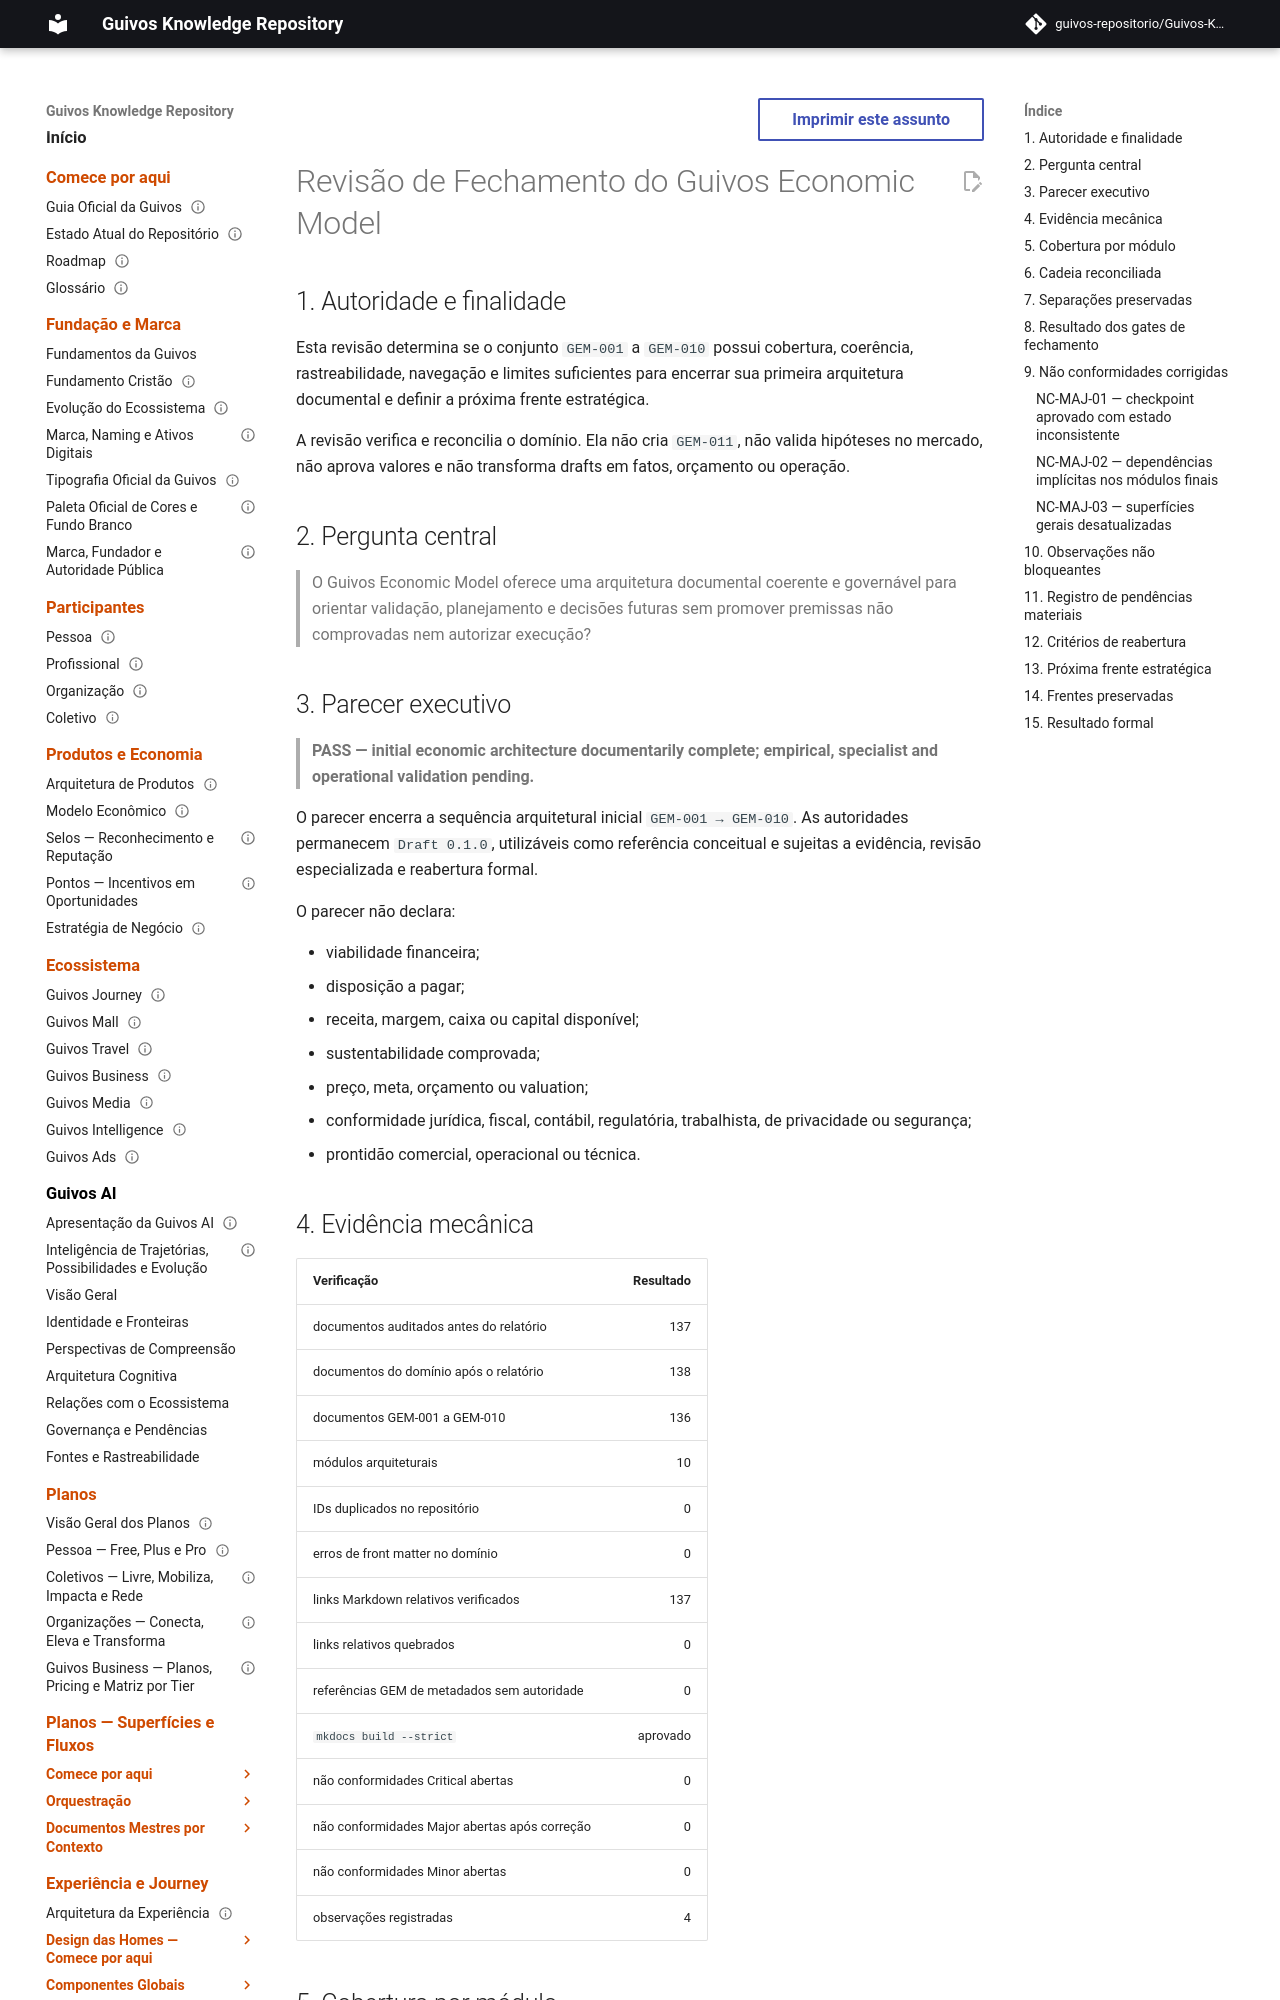

repository: guivos-repositorio/Guivos-Knowledge-Repository · page: economic-model/gem-closure-review/index.html · generator: mkdocs

---
id: GEM-CLOSURE-REVIEW-001
title: Revisão de Fechamento do Guivos Economic Model
status: active
version: 1.0.0
owner: Guivos Economic Model
last_updated: 2026-07-22
normative: true
related:
  - GEM-000
  - GEM-001
  - GEM-002
  - GEM-003
  - GEM-004
  - GEM-005
  - GEM-006
  - GEM-007
  - GEM-008
  - GEM-009
  - GEM-010
  - GEA-AUDIT-001
  - BA-STR-002
  - M6.10
---

# Revisão de Fechamento do Guivos Economic Model

## 1. Autoridade e finalidade

Esta revisão determina se o conjunto `GEM-001` a `GEM-010` possui cobertura, coerência, rastreabilidade, navegação e limites suficientes para encerrar sua primeira arquitetura documental e definir a próxima frente estratégica.

A revisão verifica e reconcilia o domínio. Ela não cria `GEM-011`, não valida hipóteses no mercado, não aprova valores e não transforma drafts em fatos, orçamento ou operação.

## 2. Pergunta central

> O Guivos Economic Model oferece uma arquitetura documental coerente e governável para orientar validação, planejamento e decisões futuras sem promover premissas não comprovadas nem autorizar execução?

## 3. Parecer executivo

> **PASS — initial economic architecture documentarily complete; empirical, specialist and operational validation pending.**

O parecer encerra a sequência arquitetural inicial `GEM-001 → GEM-010`. As autoridades permanecem `Draft 0.1.0`, utilizáveis como referência conceitual e sujeitas a evidência, revisão especializada e reabertura formal.

O parecer não declara:

- viabilidade financeira;
- disposição a pagar;
- receita, margem, caixa ou capital disponível;
- sustentabilidade comprovada;
- preço, meta, orçamento ou valuation;
- conformidade jurídica, fiscal, contábil, regulatória, trabalhista, de privacidade ou segurança;
- prontidão comercial, operacional ou técnica.

## 4. Evidência mecânica

| Verificação | Resultado |
|---|---:|
| documentos auditados antes do relatório | 137 |
| documentos do domínio após o relatório | 138 |
| documentos GEM-001 a GEM-010 | 136 |
| módulos arquiteturais | 10 |
| IDs duplicados no repositório | 0 |
| erros de front matter no domínio | 0 |
| links Markdown relativos verificados | 137 |
| links relativos quebrados | 0 |
| referências GEM de metadados sem autoridade | 0 |
| `mkdocs build --strict` | aprovado |
| não conformidades Critical abertas | 0 |
| não conformidades Major abertas após correção | 0 |
| não conformidades Minor abertas | 0 |
| observações registradas | 4 |
